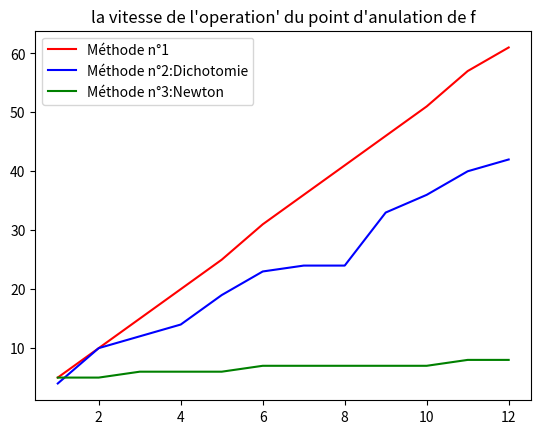

Write the Python code that produced this figure.

# [redacted]
from math import *
import matplotlib.pyplot as plt
#on défini u(0)
u=1
def calculeduniemetermesdelasuiteun(n):
     #on utilise global u qui nous permet d'utiliser notre premier termeu(0)'
    global u
#calcule de la suite a l aide d une boucle for
    for j in range(1,(n+1)):
        """on stocke la valeur de u dans une variable a chaque iteration"""
        a = u
        #calcule de notre suite
        u = log(2-a)
        #on affiche les termes de notre suite.
        print(u)


calculeduniemetermesdelasuiteun(100)
def convergence1(p):
    u=1
    L=0.442854401002
    k=0                         #Initialisation du rang
    while( abs(u-L)>=10**-p):
        u=log(2-u)
        k=k+1                   #Incrémentation du rang
    print("Le rang ou Un est proche de L a 10**-p est",k)
    return(k)


#Partie 2:Méthode de la dichotomie

#Question 1/
def suitea_b(n) :               #Definition des suites (a_n) et (b_n)
   a=0                          #Premier terme de (a_n)
   b=4                          #Premier terme de (b_n)
   i=0                          #Initialisation de la boucle
   while i<n :
         if exp((a+b)/2)+((a+b)/2)-2>0 : #Calcul du n-ième terme de la suite
             b=((a+b)/2)
         else :
             a=((a+b)/2)
         i=i+1
   return a,b                   #Retour du resultat de la fonction


#Question 2/

def convergence2(p):            #Définition de la fonction
    a=0                         #Premier terme de (a_n)
    b=4                         #Premier terme de (b_n)
    c=0.442854401002
    n=1                         #initialisation de n
    while abs(b-c)>10**-p :
         if exp((a+b)/2)+((a+b)/2)-2>0 : #calcul de b(n+1)
             b=((a+b)/2)
         else :
             a=((a+b)/2)
         n=n+1                  #incrémentation de n

    return n                    #Retour de la fonction

    if p<=0 or p>=15:
        print("erreur de saisie")
    else :
        print('p= ', p,'n=',convergence2(p))


#Partie 3

#Question 1/
def suiteX(n):                  #Definition de la suite (X_n)
    X=4                         #Premier terme de la suite (X_n)
    for i in range(1,n+1):
        X=X-((exp(X)+X-2)/(exp(X)+1))   #Formule de la suite X= X-f(X)/f'(X)
                                #Calcul de la valeur n-ieme de la suite
    return(X)                   #Retour de la valeur de X

#Question 2/
def convergence3(p):
    if p >= 0 and p <= 15:      #la variable p doit être comprise entre 0 et 15
        n=1                     #Initialisation de la boucle
        while(suiteX(n)-0.442854401002 >= 10**(-p)):
              n=n+1             #Incrémentation de n
        print("Le premier rang de n tel que X_n - 0.442854401002 <= 10**(-p)")
    return(n)


#Partie 4: Comparaison des vitesses de convergence3

def comparaison():
    X = list(range(1,13))
    Y = [convergence1(x) for x in X]
    plt.show()
    Z = [convergence2(x) for x in X]
    plt.show()
    U = [convergence3(x) for x in X]
    plt.show()

    
    plt.plot(X,Y,color ='r',label ='Méthode n°1')
    plt.plot(X,Z,color ='b',label ='Méthode n°2:Dichotomie')
    plt.plot(X,U,color ='g',label ='Méthode n°3:Newton')
    plt.title("la vitesse de l'operation' du point d'anulation de f")
    plt.legend(loc=2)
comparaison()
     #La méthode la plus rapide est celle de Newton
        
